Run: headless pygame with SDL's dummy video driver; simulated clock (each Clock.tick advances the game by its frame time, no real sleeping); random seed 0; keys injected as events and as key.get_pressed() state; mouse plan: one left click at the window centre at the start of phase 2, then a move to the lower-right quarter at the start of phase 3.
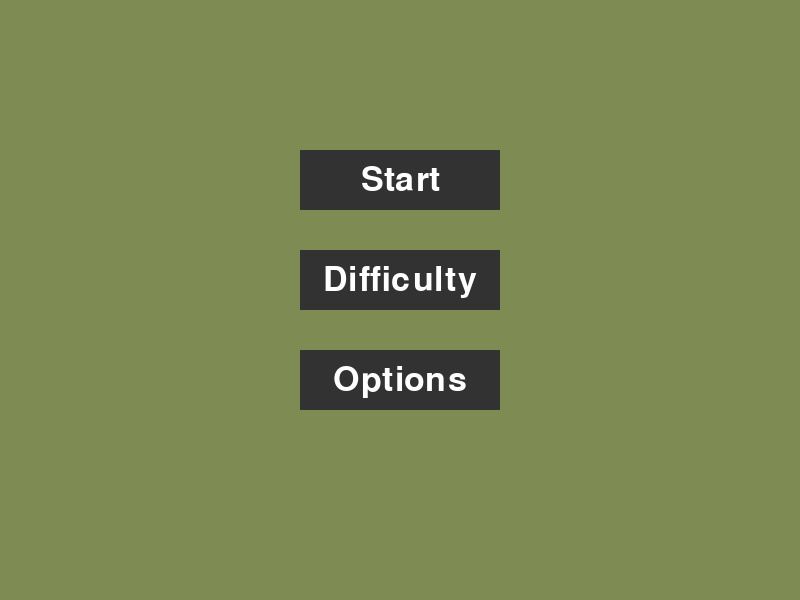
Frame 1 of 4 · flips 1–60 · no input
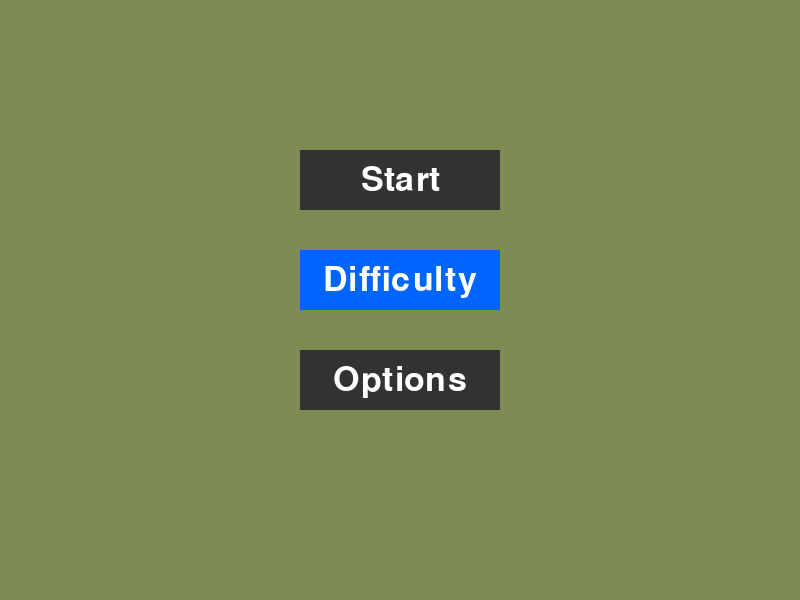
Frame 2 of 4 · flips 61–180 · clicked the window centre · tapped SPACE, RETURN · held RIGHT (→), D
Frame 3 of 4 · flips 181–300 · moved the mouse to the lower-right quarter · held DOWN (↓), S · screen same as frame 1, image omitted
Frame 4 of 4 · flips 301–420 · held LEFT (←), A, UP (↑), W · screen unchanged from frame 3, image omitted

The pygame program that drew these frames:

import pygame
import sys


pygame.init()


WIDTH, HEIGHT = 800, 600
screen = pygame.display.set_mode((WIDTH, HEIGHT))
pygame.display.set_caption("DEFINIR NOME")


WHITE = (255, 255, 255)
BLACK = (0, 0, 0)
GRAY = (50, 50, 50)
BLUE = (0, 100, 255)
MOSS = (126, 140, 84)


font = pygame.font.Font(None, 50)


class Button:
    def __init__(self, x, y, w, h, text):
        self.rect = pygame.Rect(x, y, w, h)
        self.color = GRAY
        self.text = font.render(text, True, WHITE)
        self.text_rect = self.text.get_rect(center=self.rect.center)

    def draw(self, screen):
        pygame.draw.rect(screen, self.color, self.rect)
        screen.blit(self.text, self.text_rect)

    def is_hovered(self, pos):
        return self.rect.collidepoint(pos)


start_button = Button(300, 150, 200, 60, "Start")
difficulty_button = Button(300, 250, 200, 60, "Difficulty")
options_button = Button(300, 350, 200, 60, "Options")


running = True
while running:
    screen.fill(MOSS)
    
    for event in pygame.event.get():
        if event.type == pygame.QUIT:
            pygame.quit()
            sys.exit()
        elif event.type == pygame.MOUSEBUTTONDOWN:
            mouse_pos = pygame.mouse.get_pos()
            if start_button.is_hovered(mouse_pos):
                print("Game started")
            elif difficulty_button.is_hovered(mouse_pos):
                print("Difficulty selected")
            elif options_button.is_hovered(mouse_pos):
                print("Options selected")


    for button in [start_button, difficulty_button, options_button]:
        if button.is_hovered(pygame.mouse.get_pos()):
            button.color = BLUE
        else:
            button.color = GRAY
        button.draw(screen)

    pygame.display.flip()
